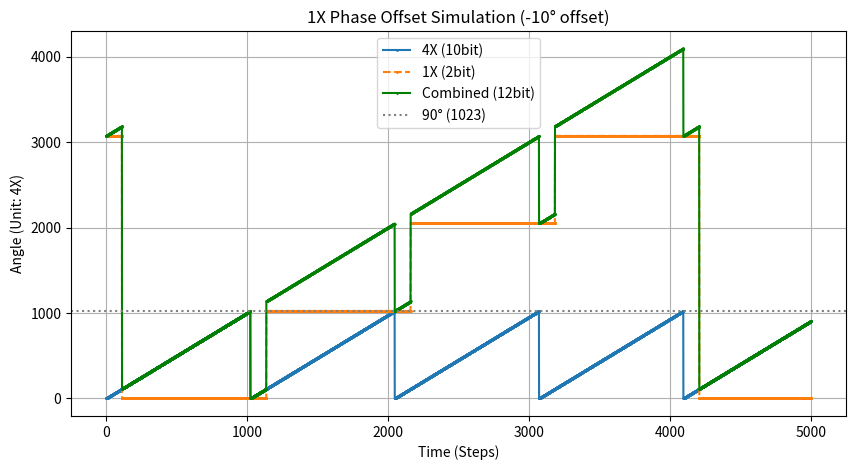

The script that saved this image:
import numpy as np
import matplotlib.pyplot as plt

# Simulation settings
num_steps = 5000  # Time steps
threshold_4x = 1023  # Maximum value for 4X (10 bits)
threshold_1x = 4095  # Maximum value for 1X (12 bits)

# Offset angle settings
offset_degrees = -10  
offset_1x = int(threshold_4x * (offset_degrees / 90))
if offset_1x < 0:
    offset_1x = 4096 + offset_1x 

# Initial values
theta_4x = []  # 4X
theta_1x = []  # 1X
combined = []  # 12-bit combined value

current_4x = 0
current_1x = offset_1x

# Simulation loop
for step in range(num_steps):
    # Count up for 4X
    current_4x += 1
    current_1x += 1

    if current_4x > threshold_4x:
        current_4x = 0
        
    if current_1x > threshold_1x:
        current_1x = 0
    current_1xa = int(current_1x / 1024) * 1024
    
    # Record data
    theta_4x.append(current_4x)
    theta_1x.append(current_1xa)

    combined_value = current_4x + current_1xa
    combined.append(combined_value)

# Plotting
plt.figure(figsize=(10, 5))
plt.plot(theta_4x, label="4X (10bit)", linestyle='-', marker='o', markersize=1)
plt.plot(theta_1x, label="1X (2bit)", linestyle='--', marker='s', markersize=1)
plt.plot(combined, label="Combined (12bit)", linestyle='-', marker='d', markersize=1, color='g')

plt.axhline(y=threshold_4x, color='gray', linestyle='dotted', label="90° (1023)")
plt.xlabel("Time (Steps)")
plt.ylabel("Angle (Unit: 4X)")
plt.legend()
plt.title(f"1X Phase Offset Simulation ({offset_degrees}° offset)")
plt.grid()
plt.show()
